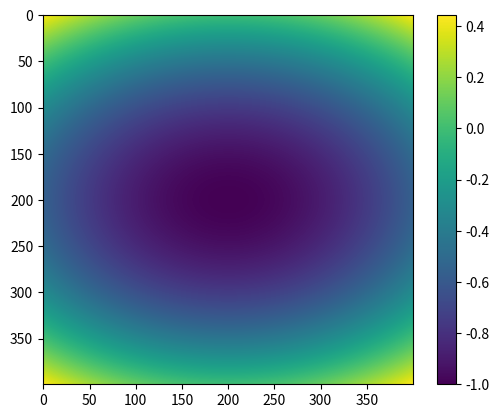

Recreate this plot in Python.
#!/usr/bin/python

import matplotlib.pyplot as plt
import numpy as np
x = np.arange(-2,2,0.01)
y = np.arange(-2,2,0.01)
X, Y = np.meshgrid(x,y) 
ellipses = X*X/9 + Y*Y/4 -1
plt.imshow(ellipses)
plt.colorbar()
plt.show('7900_04_16.png')
